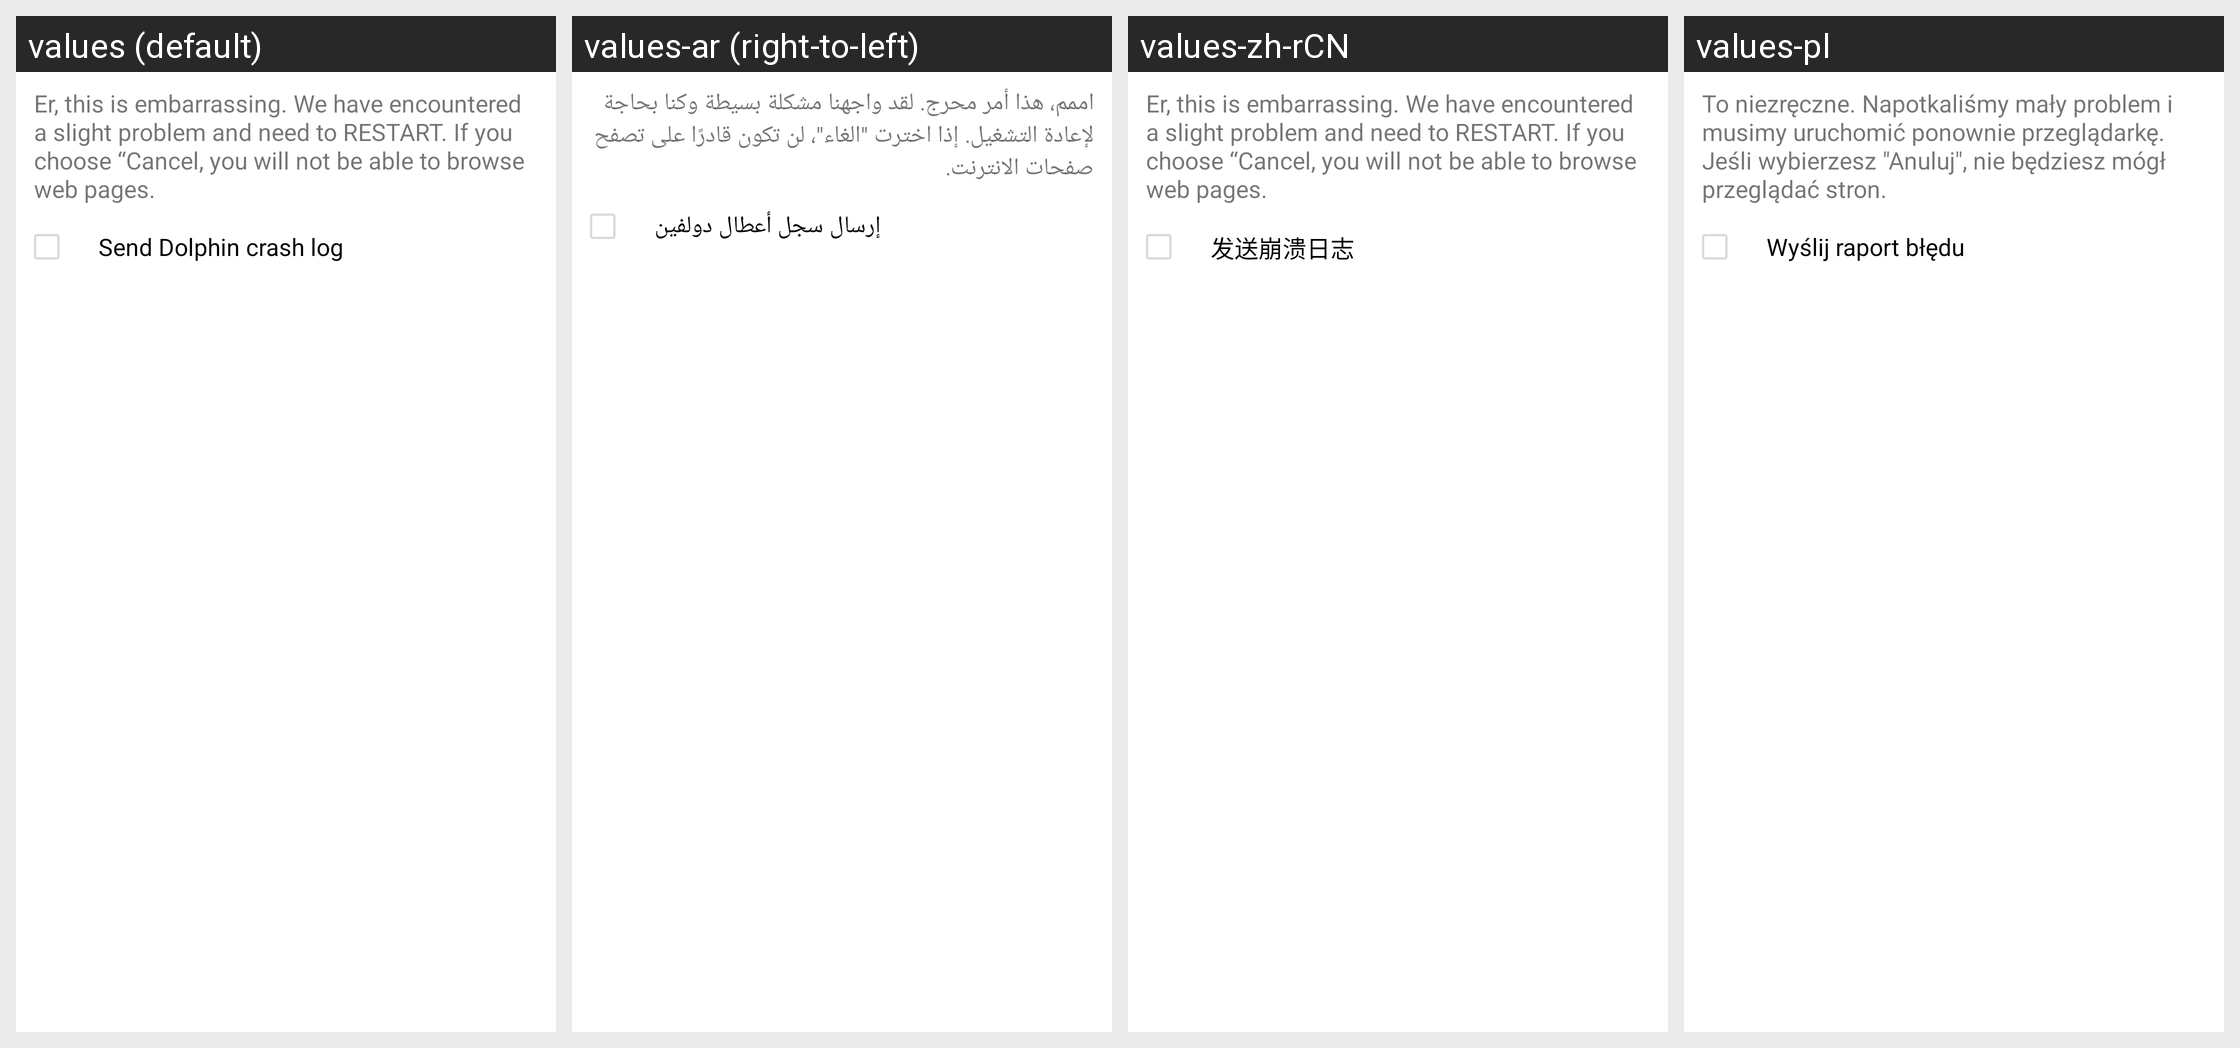

Strings drawn on this Android screen and how each of the app's shown locales translates them:
Android screen res/layout/webview_core_thread_crash_tips.xml rendered under 4 locales, left to right: values (default), values-ar (right-to-left), values-zh-rCN, values-pl. Device: Nexus 5 (rendered at 1080×1920; each locale shown at half size, 540×960, under a caption strip naming it); theme Theme.MaterialComponents.DayNight.NoActionBar.
Other locales in the repository, not shown: values-cs, values-da, values-de, values-el, values-en, values-es, values-fa, values-fr, values-hi, values-hu, values-in, values-it, values-ja, values-ko, values-ms, values-nl, values-pt, values-ru, values-th, values-tr, values-vi, values-zh, values-zh-rTW.
Strings drawn on this screen, with the default value and each locale's value (text and hints the layout hard-codes, and strings that could not be matched under every locale, appear in the picture but are not listed):

webview_core_thread_crash_tips
  values: Er, this is embarrassing. We have encountered a slight problem and need to RESTART. If you choose “Cancel, you will not be able to browse web pages.
  values-ar: اممم، هذا أمر محرج. لقد واجهنا مشكلة بسيطة وكنا بحاجة لإعادة التشغيل. إذا اخترت "الغاء"، لن تكون قادرًا على تصفح صفحات الانترنت.
  values-zh-rCN: Er, this is embarrassing. We have encountered a slight problem and need to RESTART. If you choose “Cancel, you will not be able to browse web pages.  [not translated; the default value is used]
  values-pl: To niezręczne. Napotkaliśmy mały problem i musimy uruchomić ponownie przeglądarkę. Jeśli wybierzesz "Anuluj", nie będziesz mógł przeglądać stron.

webview_thread_crash_send_log
  values: Send Dolphin crash log
  values-ar: إرسال سجل أعطال دولفين
  values-zh-rCN: 发送崩溃日志
  values-pl: Wyślij raport błędu
